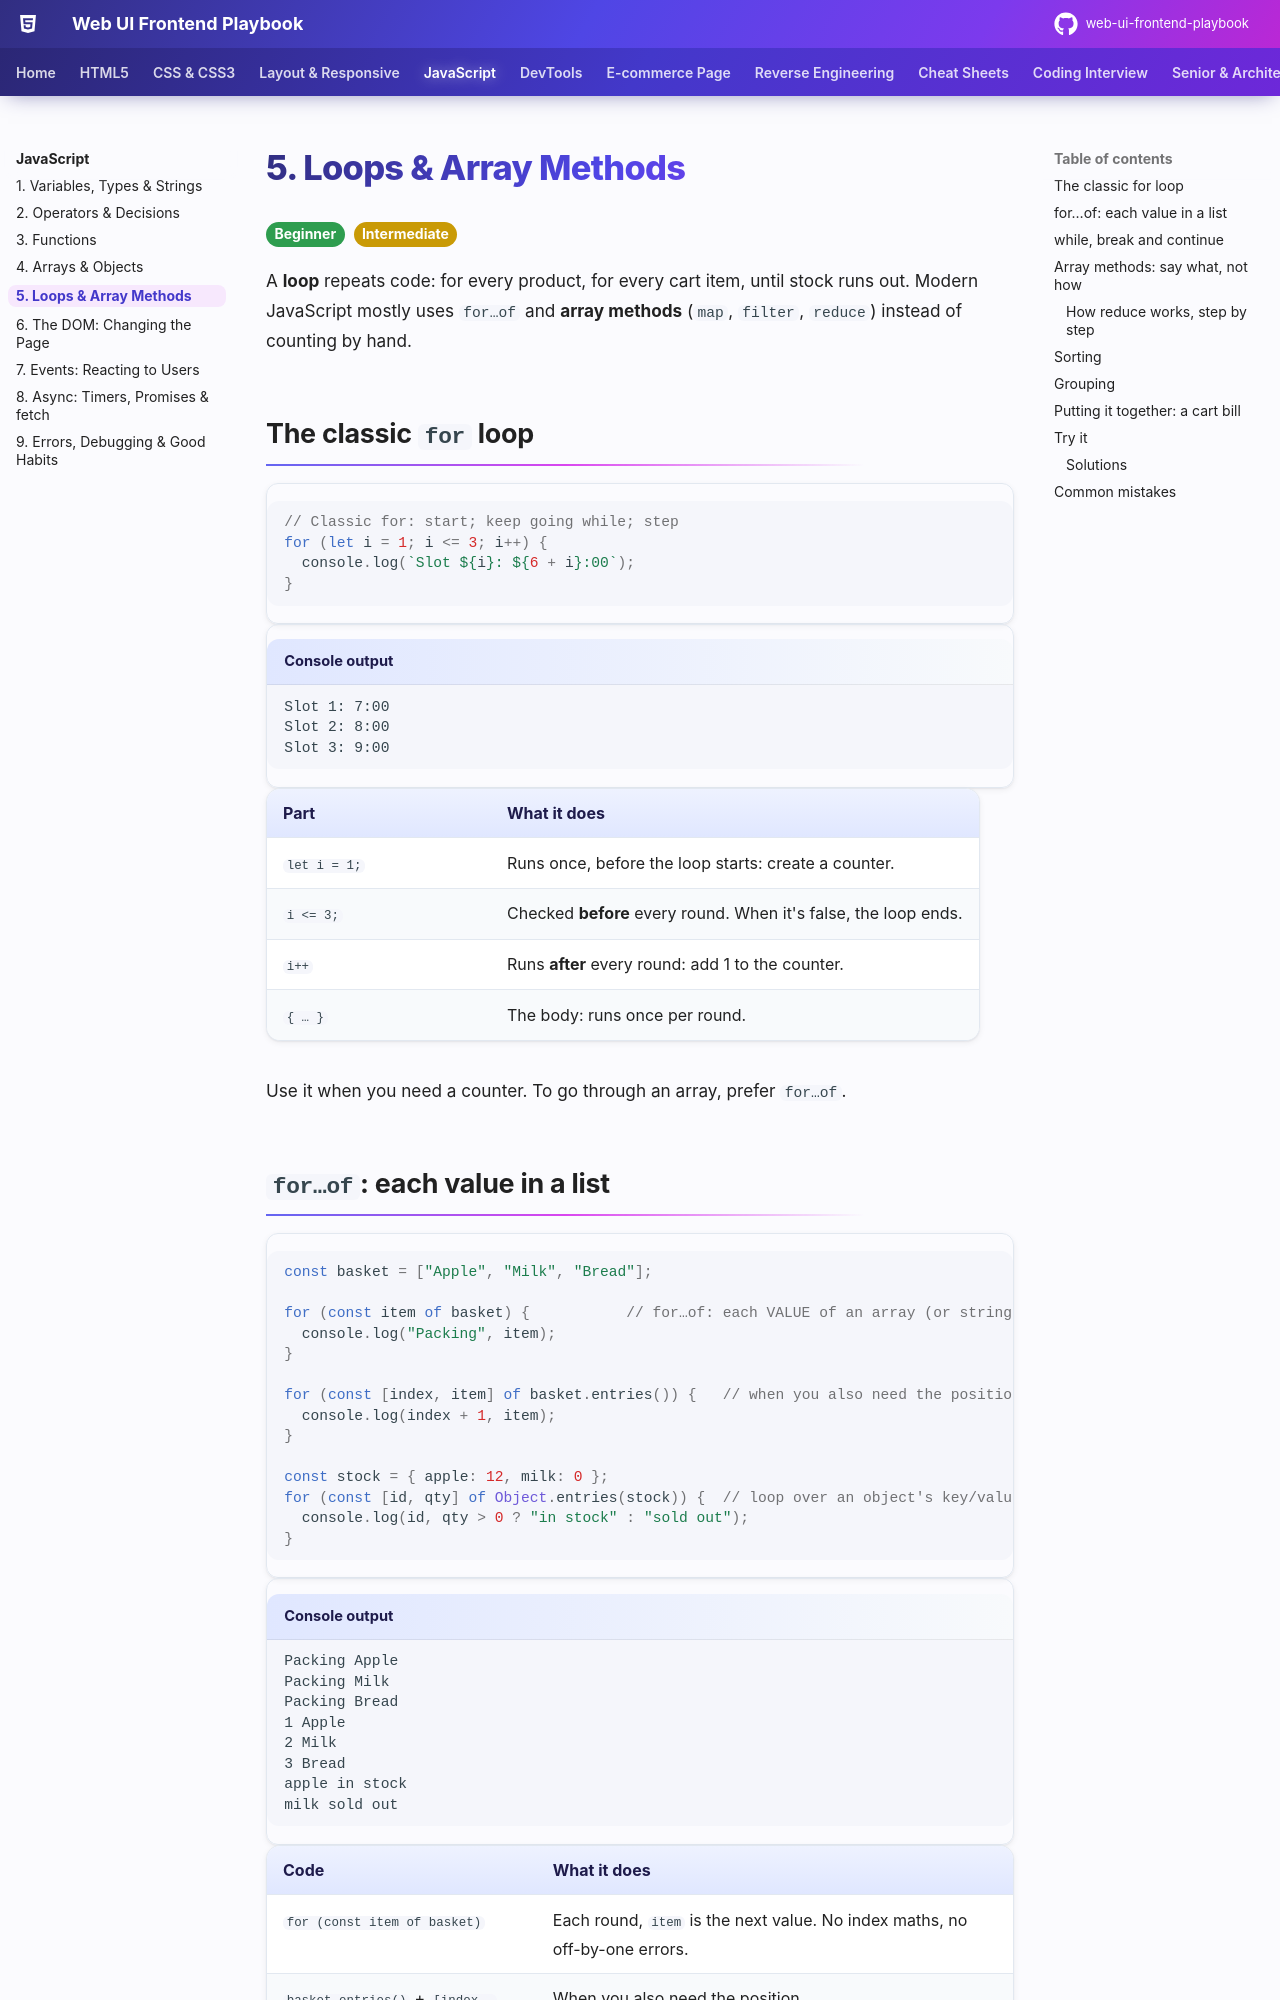

repository: khiruashish/web-ui-frontend-playbook · page: javascript/05-loops/index.html · generator: mkdocs

# 5. Loops & Array Methods

<span class="lvl lvl-1">Beginner</span> <span class="lvl lvl-2">Intermediate</span>

A **loop** repeats code: for every product, for every cart item, until stock runs out. Modern JavaScript mostly uses
`for…of` and **array methods** (`map`, `filter`, `reduce`) instead of counting by hand.

## The classic `for` loop

```js
--8<-- "docs/javascript/examples/05-loops.js:for"
```

```text title="Console output"
--8<-- "javascript/outputs/05-loops/for.txt"
```

| Part | What it does |
|---|---|
| `let i = 1;` | Runs once, before the loop starts: create a counter. |
| `i <= 3;` | Checked **before** every round. When it's false, the loop ends. |
| `i++` | Runs **after** every round: add 1 to the counter. |
| `{ … }` | The body: runs once per round. |

Use it when you need a counter. To go through an array, prefer `for…of`.
